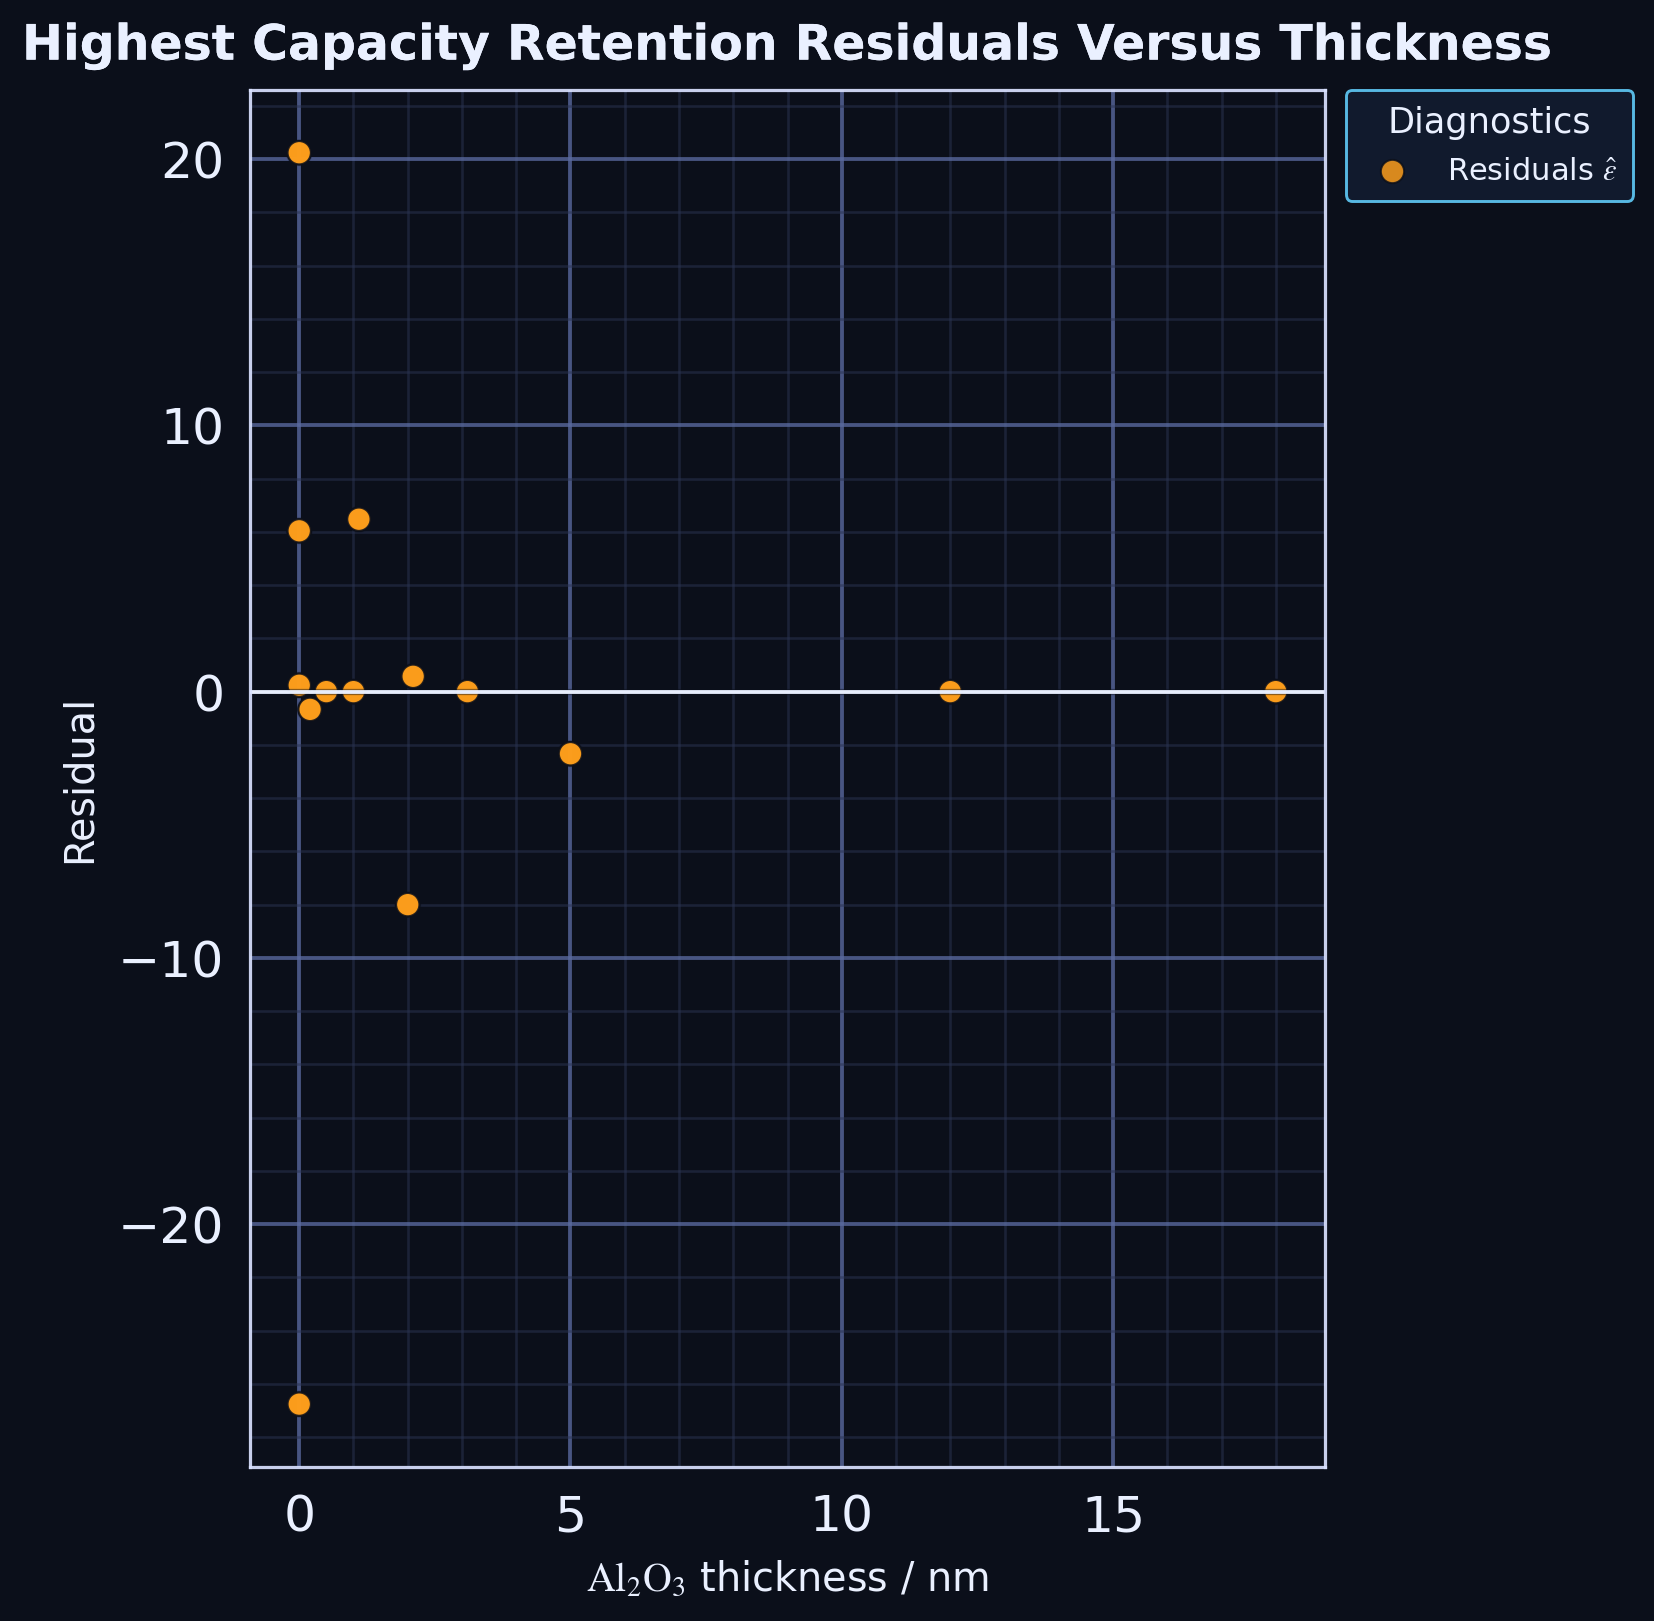

Source data for this figure (header and first rows):
series, thickness_nm, residual
point, 0.0, -26.76
point, 12.0, 0.0
point, 18.0, 0.0
point, 0.0, 20.24
point, 1.1, 6.475
point, 2.1, 0.575
point, 3.1, 0.0
point, 0.0, 0.24
point, 0.2, -0.6667
point, 0.5, 0.0
point, 1.0, 0.0
point, 2.0, -8.0
point, 0.0, 6.04
point, 5.0, -2.333
